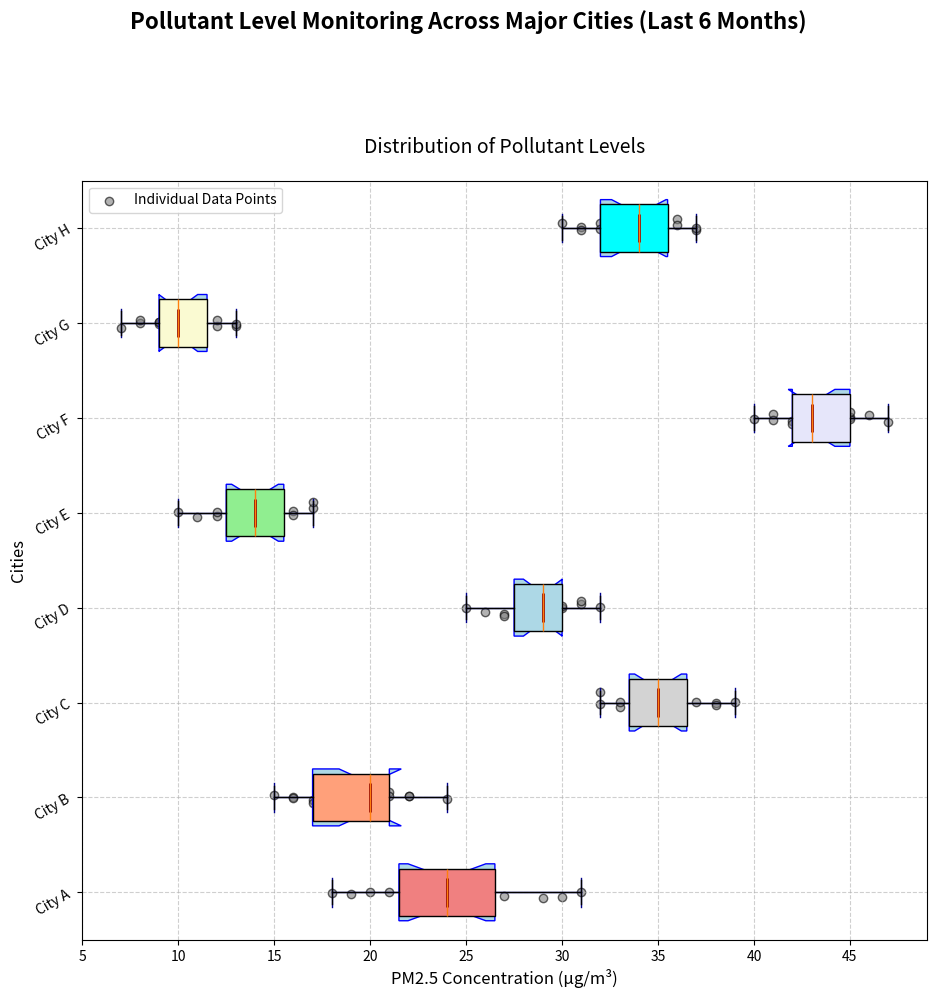

Generate this figure with matplotlib:
import matplotlib.pyplot as plt
import numpy as np

# Pollutant data for each city (PM2.5 concentration in µg/m³)
pollutants_data = {
    "City A": [22, 24, 21, 23, 25, 26, 29, 31, 30, 20, 22, 19, 18, 24, 27],
    "City B": [17, 18, 16, 20, 19, 15, 17, 16, 21, 22, 20, 21, 20, 22, 24],
    "City C": [34, 35, 33, 32, 34, 36, 39, 37, 38, 36, 35, 38, 32, 34, 33],
    "City D": [27, 28, 29, 30, 32, 31, 28, 29, 30, 27, 26, 25, 28, 29, 31],
    "City E": [14, 15, 13, 12, 16, 17, 13, 14, 12, 11, 10, 14, 15, 16, 17],
    "City F": [42, 40, 43, 41, 44, 45, 43, 46, 44, 45, 47, 41, 42, 45, 43],
    "City G": [10, 9, 11, 8, 12, 13, 9, 10, 9, 7, 8, 11, 10, 12, 13],
    "City H": [30, 32, 31, 33, 35, 34, 36, 37, 34, 33, 32, 31, 36, 35, 37]
}

data = [pollutants_data[city] for city in pollutants_data]
cities = list(pollutants_data.keys())

fig, ax = plt.subplots(figsize=(10, 10))
fig.suptitle('Pollutant Level Monitoring Across Major Cities (Last 6 Months)', fontsize=16, weight='bold', y=1.02)

ax.boxplot(data, patch_artist=True, notch=True, vert=False, widths=0.6,
           boxprops=dict(facecolor='lightblue', color='blue'),
           whiskerprops=dict(color='darkblue'), capprops=dict(color='darkblue'),
           medianprops=dict(color='darkred', linewidth=2))

# Manually shuffled colors
colors = ['lightcoral', 'lightsalmon', 'lightgray', 'lightblue', 'lightgreen', 'lavender', 'lightgoldenrodyellow', 'cyan']

for patch, color in zip(ax.boxplot(data, patch_artist=True, vert=False)['boxes'], colors):
    patch.set_facecolor(color)

for i, city_data in enumerate(data, start=1):
    y_values = np.full(len(city_data), i) + np.random.normal(0, 0.04, size=len(city_data))
    ax.scatter(city_data, y_values, alpha=0.6, color='gray', edgecolor='k', label='Individual Data Points' if i == 1 else "")

ax.set_title('Distribution of Pollutant Levels', fontsize=14, pad=20)
ax.set_ylabel('Cities', fontsize=12)
ax.set_xlabel('PM2.5 Concentration (µg/m³)', fontsize=12)
ax.set_yticks(np.arange(1, len(cities) + 1))
ax.set_yticklabels(cities, rotation=30)
ax.grid(True, linestyle='--', alpha=0.6)
ax.legend(loc='upper left')

plt.tight_layout(pad=3.0)
plt.show()
